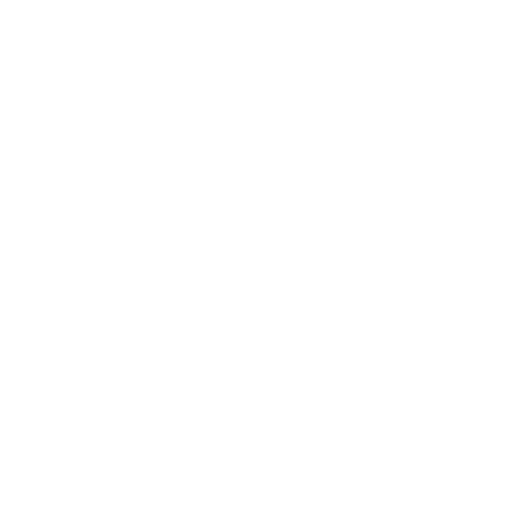
t = 0.00 s
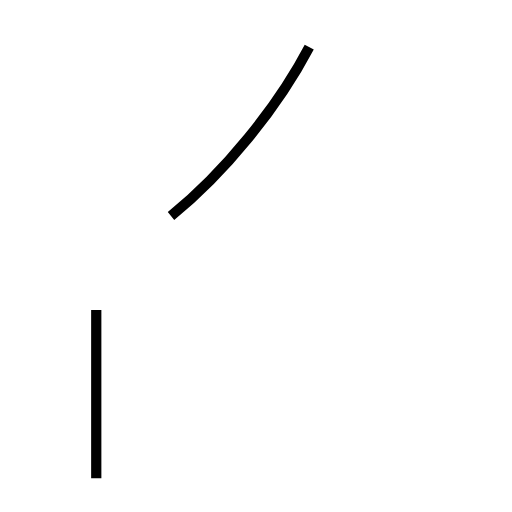
t = 1.14 s
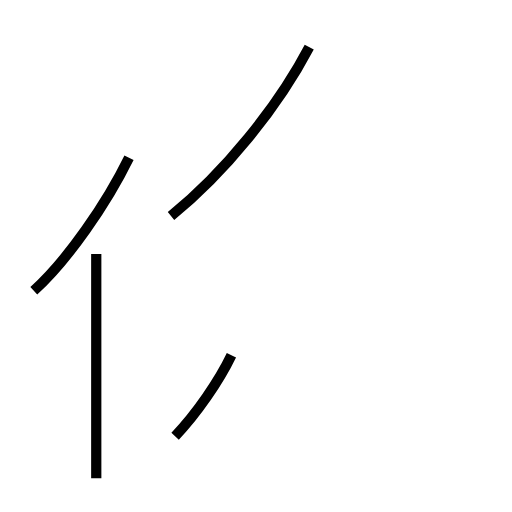
t = 2.07 s
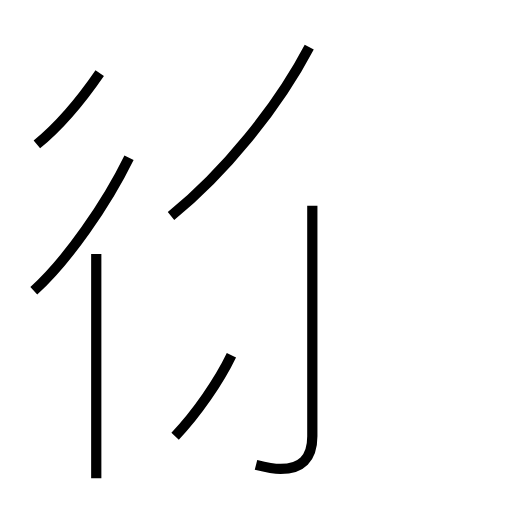
t = 3.25 s
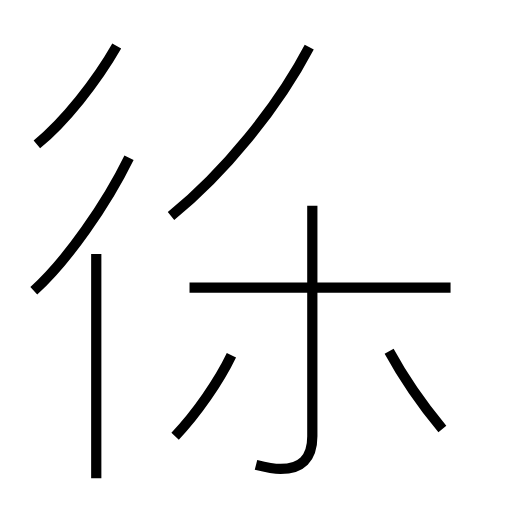
t = 4.39 s
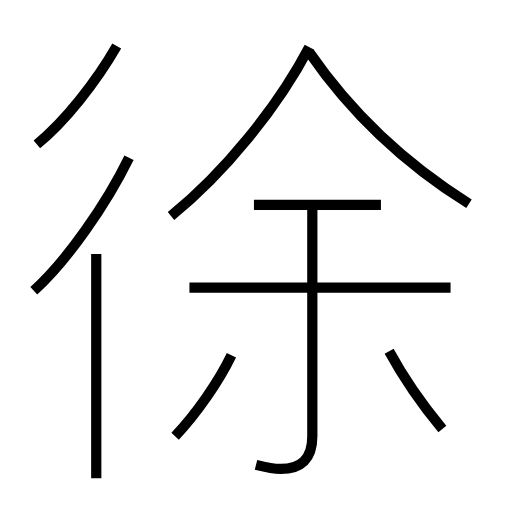
t = 5.41 s

The animated SVG that drew these frames (rendered in a browser with its animation timeline set to each time). Animation: 10 SMIL elements (animate=10); one cycle of 5.41 s.

<?xml version='1.0' encoding='utf-8'?>
<svg viewBox="0.0 -6.0 50.0 50.0" version="1.1" xmlns="http://www.w3.org/2000/svg"><rect x="-1000" y="-1000" width="2000" height="2000" stroke="white" fill="white" /><g style="fill:none;stroke:#000000;stroke-width:1"><path d="M 16.7 -22.9 C 21.9 -27.1 27.1 -33.5 30.2 -39.4 " transform="translate(0.0 38.0)" stroke-dasharray="21.45101785105354" stroke-dashoffset="21.45101785105354"><animate attributeName="stroke-dashoffset" from="21.45101785105354" to="0" dur="0.6435305355316061s" begin="0s" fill="freeze" /></path><path d="M 9.4 2.7 L 9.4 -19.2 " transform="translate(0.0 38.0)" stroke-dasharray="21.9" stroke-dashoffset="21.9"><animate attributeName="stroke-dashoffset" from="21.9" to="0" dur="0.6569999999999999s" begin="0.6435305355316061s" fill="freeze" /></path><path d="M 17.1 -1.4 C 19.2 -3.6 21.4 -6.8 22.6 -9.3 " transform="translate(0.0 38.0)" stroke-dasharray="9.659651227948544" stroke-dashoffset="9.659651227948544"><animate attributeName="stroke-dashoffset" from="9.659651227948544" to="0" dur="0.2897895368384563s" begin="1.300530535531606s" fill="freeze" /></path><path d="M 3.3 -15.6 C 6.6 -18.6 10.4 -24.1 12.6 -28.6 " transform="translate(0.0 38.0)" stroke-dasharray="16.06166703292192" stroke-dashoffset="16.06166703292192"><animate attributeName="stroke-dashoffset" from="16.06166703292192" to="0" dur="0.4818500109876576s" begin="1.5903200723700621s" fill="freeze" /></path><path d="M 25.0 1.4 C 25.8 1.6 26.6 1.8 27.4 1.8 C 29.4 1.8 30.5 0.8 30.5 -1.4 L 30.5 -23.9 " transform="translate(0.0 38.0)" stroke-dasharray="30.052695391202832" stroke-dashoffset="30.052695391202832"><animate attributeName="stroke-dashoffset" from="30.052695391202832" to="0" dur="0.9015808617360849s" begin="2.0721700833577197s" fill="freeze" /></path><path d="M 3.6 -29.9 C 6.3 -32.1 9.4 -36.0 11.4 -39.5 " transform="translate(0.0 38.0)" stroke-dasharray="12.428299238609037" stroke-dashoffset="12.428299238609037"><animate attributeName="stroke-dashoffset" from="12.428299238609037" to="0" dur="0.3728489771582711s" begin="2.9737509450938044s" fill="freeze" /></path><path d="M 43.2 -2.1 C 41.3 -4.4 39.3 -7.3 38.0 -9.7 " transform="translate(0.0 38.0)" stroke-dasharray="9.221485300746751" stroke-dashoffset="9.221485300746751"><animate attributeName="stroke-dashoffset" from="9.221485300746751" to="0" dur="0.27664455902240254s" begin="3.3465999222520755s" fill="freeze" /></path><path d="M 44.0 -15.9 L 18.5 -15.9 " transform="translate(0.0 38.0)" stroke-dasharray="25.5" stroke-dashoffset="25.5"><animate attributeName="stroke-dashoffset" from="25.5" to="0" dur="0.765s" begin="3.623244481274478s" fill="freeze" /></path><path d="M 37.2 -24.0 L 24.8 -24.0 " transform="translate(0.0 38.0)" stroke-dasharray="12.400000000000002" stroke-dashoffset="12.400000000000002"><animate attributeName="stroke-dashoffset" from="12.400000000000002" to="0" dur="0.37200000000000005s" begin="4.388244481274478s" fill="freeze" /></path><path d="M 45.8 -24.1 C 39.9 -27.8 34.4 -32.8 30.2 -38.9" transform="translate(0.0 38.0)" stroke-dasharray="21.65159993690174" stroke-dashoffset="21.65159993690174"><animate attributeName="stroke-dashoffset" from="21.65159993690174" to="0" dur="0.6495479981070521s" begin="4.760244481274478s" fill="freeze" /></path></g></svg>
